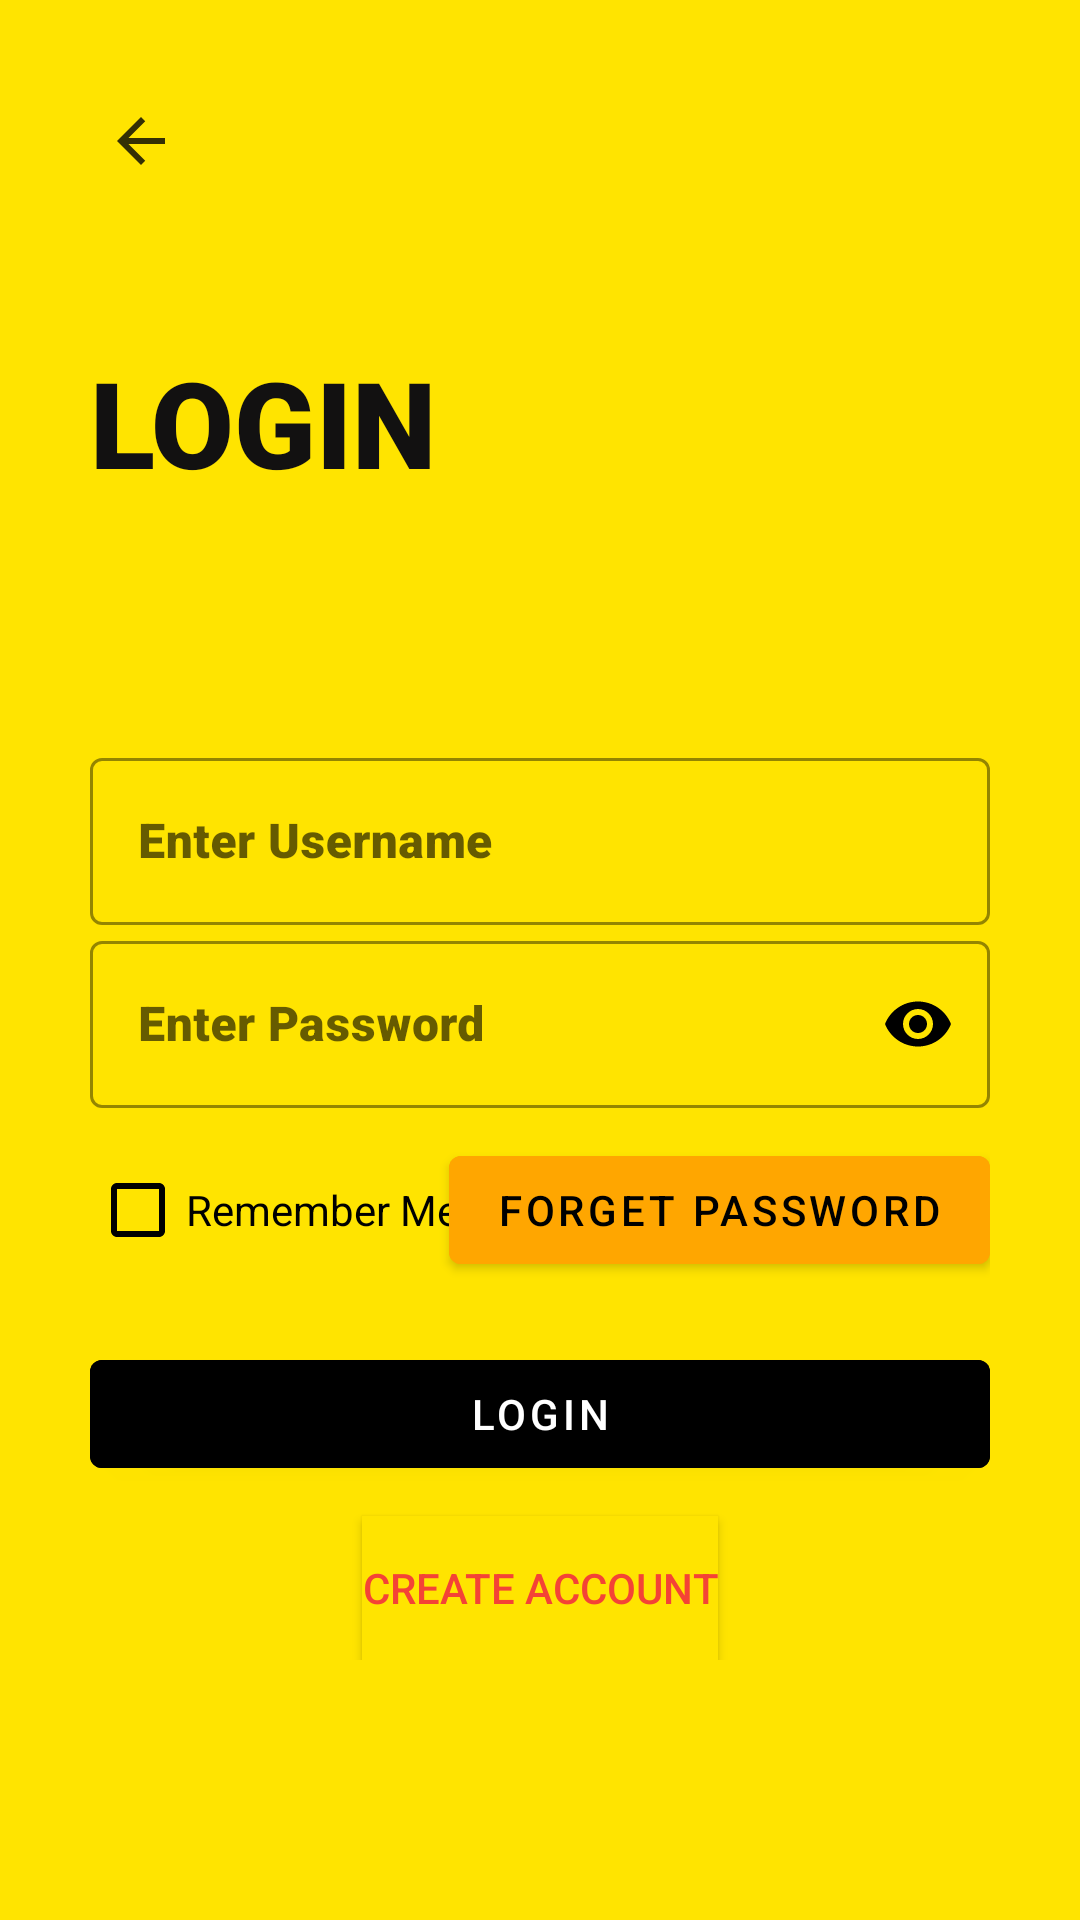

Produce the Android XML layout that renders to this screen, including the resource entries it uses.
<!-- AndroidManifest.xml: application theme AppTheme -->
<!-- res/layout/activity_gym_login.xml -->
<?xml version="1.0" encoding="utf-8"?>

<ScrollView xmlns:android="http://schemas.android.com/apk/res/android"
    xmlns:app="http://schemas.android.com/apk/res-auto"
    xmlns:tools="http://schemas.android.com/tools"
    android:layout_width="match_parent"
    android:layout_height="match_parent"
    android:android.useAndroidX="true"
    android:android.enableJetifier= "true"
    tools:context=".GymLogin"
    android:background="@color/colorSecondary"
    android:padding="30dp"
    android:id="@+id/scrollParent">

    <LinearLayout
        android:layout_width="match_parent"
        android:layout_height="wrap_content"
        android:orientation="vertical"
        android:id="@+id/linear1">

       <ImageView
           android:layout_width="wrap_content"
           android:layout_height="wrap_content"
           android:src="@drawable/ic_general_back_icon"
           android:id="@+id/login_back_btn"
           android:padding="5dp"/>

        <TextView
            android:layout_width="wrap_content"
            android:layout_height="wrap_content"
            android:layout_marginTop="50dp"
            android:fontFamily="sans-serif-black"
            android:text="LOGIN"
            android:textColor="#121111"
            android:textSize="40sp"
            android:id="@+id/txtLogin"/>

        <LinearLayout
            android:layout_width="match_parent"
            android:layout_height="wrap_content"
            android:orientation="vertical"
            android:layout_marginTop="80dp"
            android:id="@+id/linear2">

            <com.google.android.material.textfield.TextInputLayout
                android:layout_width="match_parent"
                android:layout_height="wrap_content"
                style="@style/Widget.MaterialComponents.TextInputLayout.OutlinedBox"
                android:hint="Enter Username"
                app:counterTextColor="@color/black"
                app:boxStrokeColor="@color/black"
                app:boxStrokeWidthFocused="2dp"
                app:startIconDrawable="@drawable/ic_field_user_icon"
                app:startIconTint="@color/black"
                app:endIconMode="clear_text"
                app:endIconTint="@color/black"
                android:id="@+id/txtUserLayout">

                <com.google.android.material.textfield.TextInputEditText
                    android:layout_width="match_parent"
                    android:layout_height="match_parent"
                    android:fontFamily="sans-serif-black"
                    android:textColor="@color/black"
                    android:inputType="text"
                    android:id="@+id/edtTxtUser"/>


            </com.google.android.material.textfield.TextInputLayout>

            <com.google.android.material.textfield.TextInputLayout
                android:layout_width="match_parent"
                android:layout_height="wrap_content"
                style="@style/Widget.MaterialComponents.TextInputLayout.OutlinedBox"
                android:hint="Enter Password"
                app:counterTextColor="@color/black"
                app:boxStrokeColor="@color/black"
                app:boxStrokeWidthFocused="2dp"
                app:startIconDrawable="@drawable/ic_field_user_icon"
                app:startIconTint="@color/black"
                app:endIconMode="password_toggle"
                app:endIconTint="@color/black"
                android:id="@+id/txtPasswordLayout">

                <com.google.android.material.textfield.TextInputEditText
                    android:layout_width="match_parent"
                    android:layout_height="match_parent"
                    android:fontFamily="sans-serif-black"
                    android:textColor="@color/black"
                    android:inputType="textPassword"
                    android:id="@+id/edtTxtPassword"/>


            </com.google.android.material.textfield.TextInputLayout>

            <RelativeLayout
                android:layout_width="match_parent"
                android:layout_height="wrap_content"
                android:layout_marginTop="10dp"
                android:id="@+id/relativeLay">

                <CheckBox
                    android:layout_width="wrap_content"
                    android:layout_height="wrap_content"
                    android:text="Remember Me"
                    style="@style/Widget.AppCompat.CompoundButton.CheckBox"
                    android:buttonTint="@color/black"
                    android:textColor="@color/black"
                    android:layout_centerVertical="true"
                    android:id="@+id/checkRemember"/>

                <com.google.android.material.button.MaterialButton
                    android:layout_width="wrap_content"
                    android:layout_height="wrap_content"
                    android:text="Forget Password"
                    android:layout_alignParentEnd="true"
                    android:layout_alignParentRight="true"
                    android:backgroundTint="#ffa600"
                    android:textColor="@color/black"
                    android:id="@+id/btnForgotPassword"/>

            </RelativeLayout>

            <com.google.android.material.button.MaterialButton
                android:layout_width="match_parent"
                android:layout_height="wrap_content"
                android:text="LOGIN"
                android:backgroundTint="@color/black"
                android:layout_marginTop="20dp"
                android:id="@+id/btnLogin"/>

            <Button
                android:layout_width="wrap_content"
                android:layout_height="wrap_content"
                android:layout_gravity="center"
                android:layout_marginTop="10dp"
                android:background="@color/colorSecondary"
                android:text="Create Account"
                android:textColor="#F44336"
                android:id="@+id/btnRegister"/>

        </LinearLayout>


        
    </LinearLayout>

</ScrollView>
<!-- resources referenced by this layout -->
<resources>
  <color name="black">#000</color>
  <color name="colorSecondary">#ffe400</color>
  <!-- drawable ic_general_back_icon (drawable-anydpi) -->
  <vector xmlns:android="http://schemas.android.com/apk/res/android"
      android:width="24dp"
      android:height="24dp"
      android:viewportWidth="24"
      android:viewportHeight="24"
      android:tint="#020204"
      android:alpha="0.8">
    <path
        android:fillColor="@android:color/white"
        android:pathData="M20,11H7.83l5.59,-5.59L12,4l-8,8 8,8 1.41,-1.41L7.83,13H20v-2z"/>
  </vector>
  <style name="AppTheme" parent="Theme.MaterialComponents.Light.Bridge">
          
          <item name="colorPrimary">@color/colorPrimary</item>
          <item name="colorPrimaryDark">@color/colorPrimaryDark</item>
          <item name="colorAccent">@color/colorAccent</item>
          
          <item name="colorSecondary">@color/colorSecondary</item>
      </style>
  <color name="colorPrimary">#6200EE</color>
  <color name="colorPrimaryDark">#3700B3</color>
  <color name="colorAccent">#03DAC5</color>
</resources>
